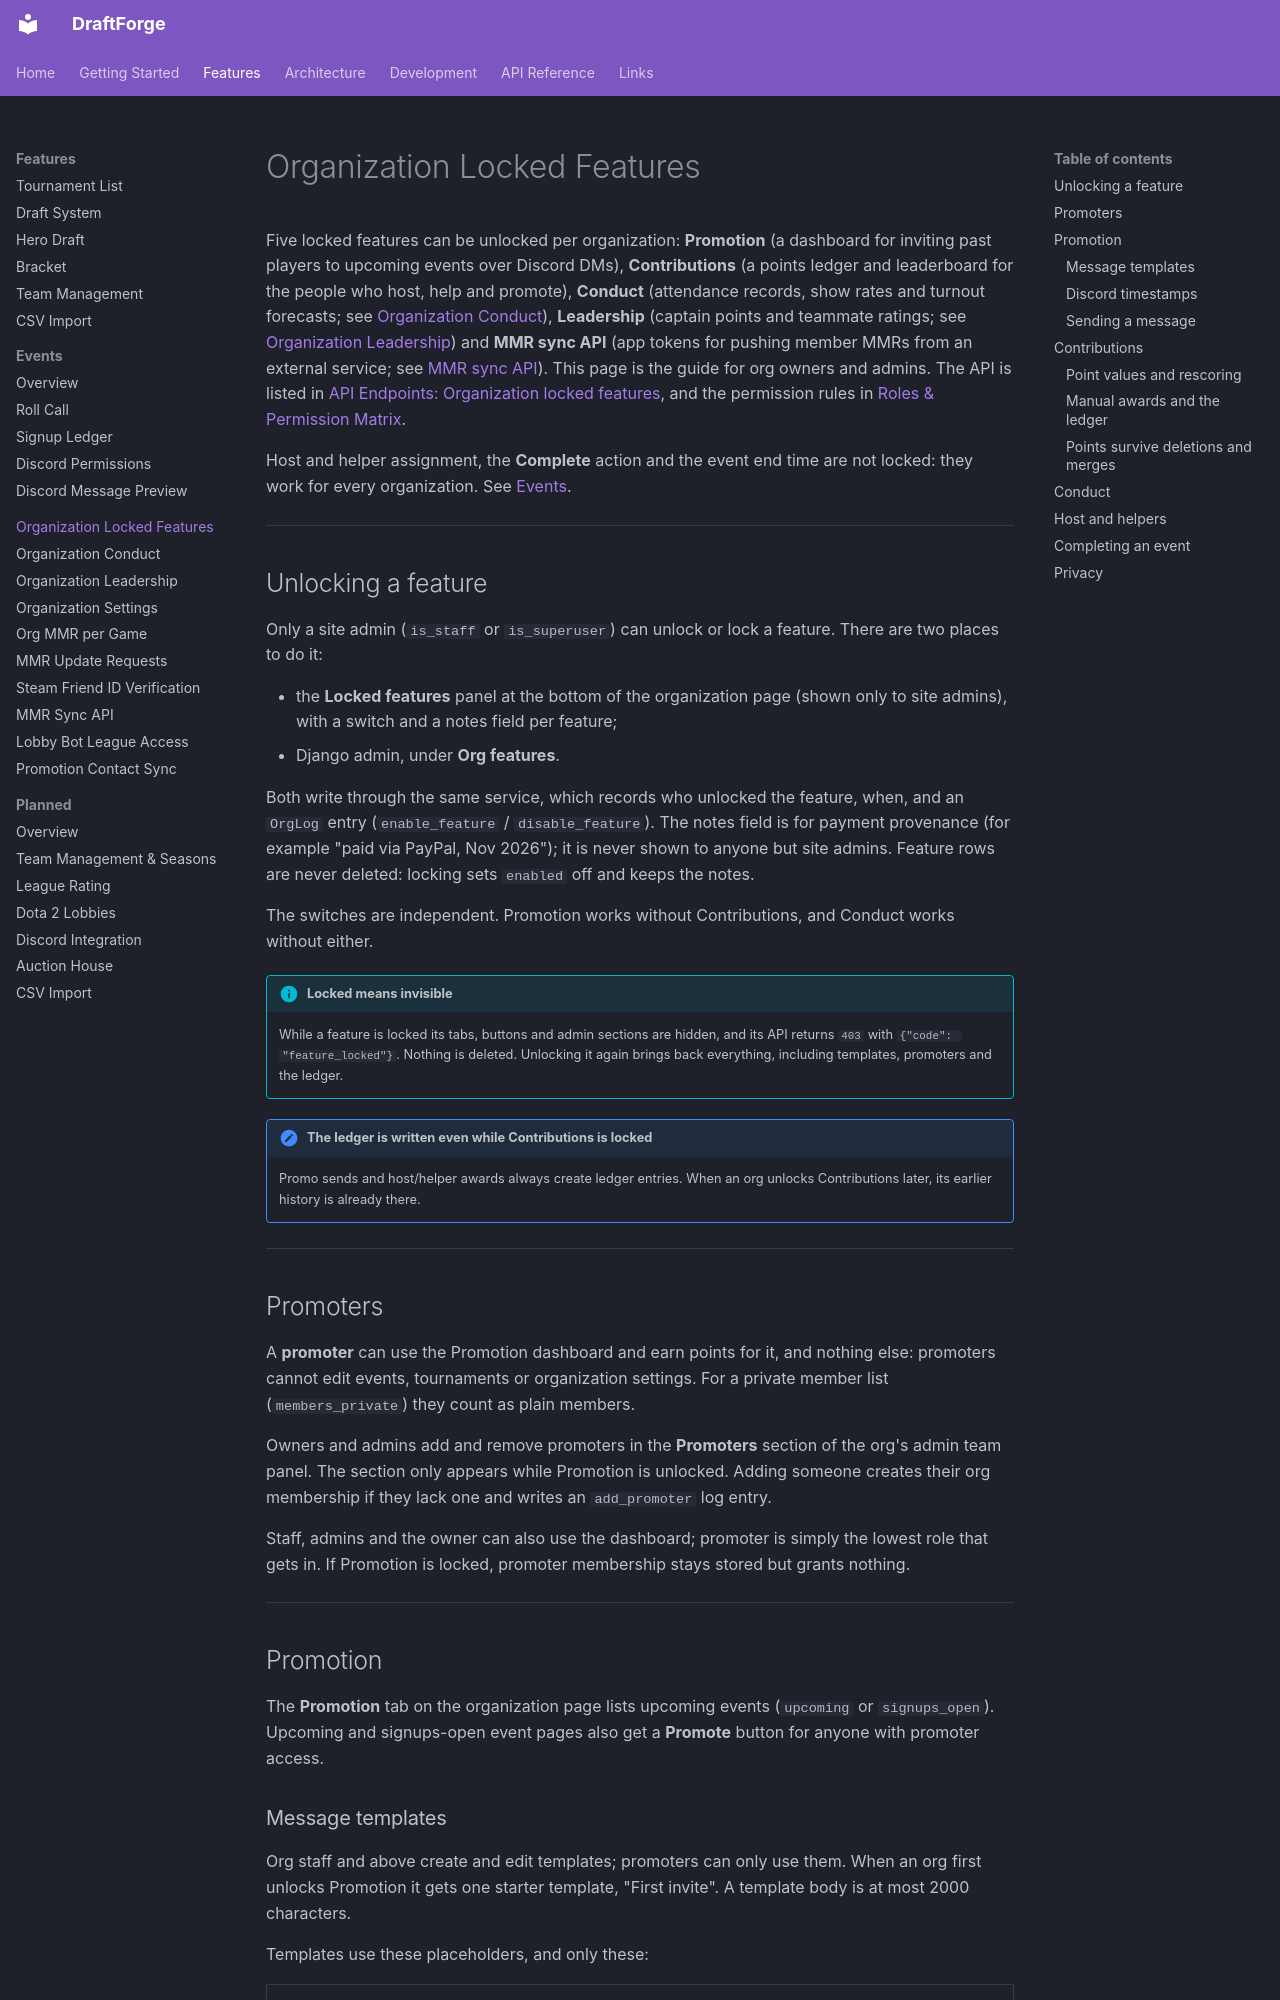

repository: kettleofketchup/DraftForge · page: features/organization-locked-features/index.html · generator: mkdocs

# Organization Locked Features

Five locked features can be unlocked per organization: **Promotion** (a dashboard for
inviting past players to upcoming events over Discord DMs), **Contributions** (a
points ledger and leaderboard for the people who host, help and promote),
**Conduct** (attendance records, show rates and turnout forecasts; see
[Organization Conduct](organization-conduct.md)), **Leadership** (captain points
and teammate ratings; see [Organization Leadership](organization-leadership.md)) and
**MMR sync API** (app tokens for pushing member MMRs from an external service; see
[MMR sync API](org-mmr-sync-api.md)).
This page is the guide for org owners and admins. The API is listed in
[API Endpoints: Organization locked features](../api/endpoints.md#organization-locked-features),
and the permission rules in [Roles & Permission Matrix](../dev/auth/roles.md#promoter-and-locked-features).

Host and helper assignment, the **Complete** action and the event end time are not
locked: they work for every organization. See [Events](events.md#end-time-completion-and-staff).

---

## Unlocking a feature

Only a site admin (`is_staff` or `is_superuser`) can unlock or lock a feature. There
are two places to do it:

- the **Locked features** panel at the bottom of the organization page (shown only to
  site admins), with a switch and a notes field per feature;
- Django admin, under **Org features**.

Both write through the same service, which records who unlocked the feature, when, and
an `OrgLog` entry (`enable_feature` / `disable_feature`). The notes field is for
payment provenance (for example "paid via PayPal, Nov 2026"); it is never shown to
anyone but site admins. Feature rows are never deleted: locking sets `enabled` off and
keeps the notes.

The switches are independent. Promotion works without Contributions, and Conduct
works without either.

!!! info "Locked means invisible"
    While a feature is locked its tabs, buttons and admin sections are hidden, and its
    API returns `403` with `{"code": "feature_locked"}`. Nothing is deleted. Unlocking
    it again brings back everything, including templates, promoters and the ledger.

!!! note "The ledger is written even while Contributions is locked"
    Promo sends and host/helper awards always create ledger entries. When an org
    unlocks Contributions later, its earlier history is already there.

---

## Promoters

A **promoter** can use the Promotion dashboard and earn points for it, and nothing
else: promoters cannot edit events, tournaments or organization settings. For a private
member list (`members_private`) they count as plain members.

Owners and admins add and remove promoters in the **Promoters** section of the org's
admin team panel. The section only appears while Promotion is unlocked. Adding someone
creates their org membership if they lack one and writes an `add_promoter` log entry.

Staff, admins and the owner can also use the dashboard; promoter is simply the lowest
role that gets in. If Promotion is locked, promoter membership stays stored but grants
nothing.

---

## Promotion

The **Promotion** tab on the organization page lists upcoming events
(`upcoming` or `signups_open`). Upcoming and signups-open event pages also get a
**Promote** button for anyone with promoter access.
